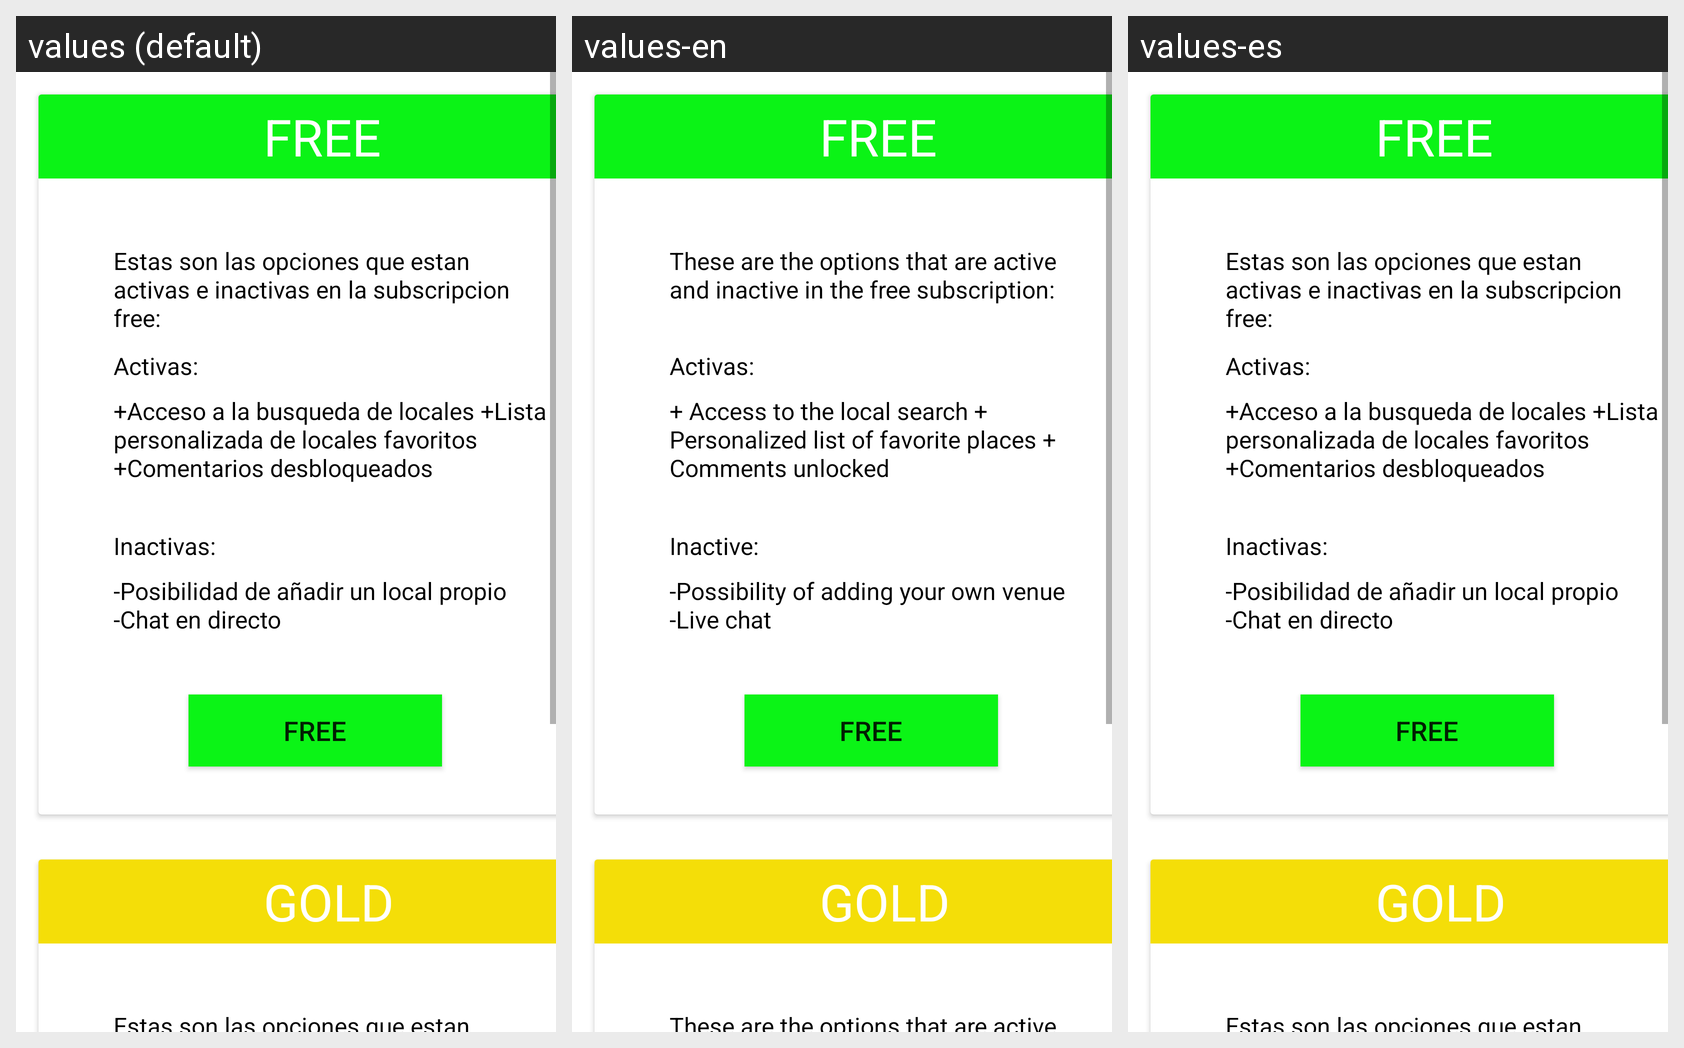

Translations of the strings shown on this Android screen, per locale in the grid:
Android screen res/layout/subscripcion_fragment.xml rendered under 3 locales, left to right: values (default), values-en, values-es. Device: Nexus 5 (rendered at 1080×1920; each locale shown at half size, 540×960, under a caption strip naming it); theme Theme.SolidareMaps.
Strings drawn on this screen, with the default value and each locale's value (text and hints the layout hard-codes, and strings that could not be matched under every locale, appear in the picture but are not listed):

txtContenidoFree1
  values: Estas son las opciones que estan activas e inactivas en la subscripcion free:
  values-en: These are the options that are active and inactive in the free subscription:
  values-es: Estas son las opciones que estan activas e inactivas en la subscripcion free:  [not translated; the default value is used]

txtContenidoFree3
  values: +Acceso a la busqueda de locales +Lista personalizada de locales favoritos +Comentarios desbloqueados
  values-en: + Access to the local search + Personalized list of favorite places + Comments unlocked
  values-es: +Acceso a la busqueda de locales +Lista personalizada de locales favoritos +Comentarios desbloqueados  [not translated; the default value is used]

txtContenidoFree5
  values: -Posibilidad de añadir un local propio -Chat en directo
  values-en: -Possibility of adding your own venue -Live chat
  values-es: -Posibilidad de añadir un local propio -Chat en directo  [not translated; the default value is used]

txtContenidoFree4
  values: Inactivas:
  values-en: Inactive:
  values-es: Inactivas:  [not translated; the default value is used]

txtContenidoGold1
  values: Estas son las opciones que estan activas e inactivas en la subscripcion free:
  values-en: These are the options that are active and inactive in the free subscription:
  values-es: Estas son las opciones que estan activas e inactivas en la subscripcion free:  [not translated; the default value is used]
